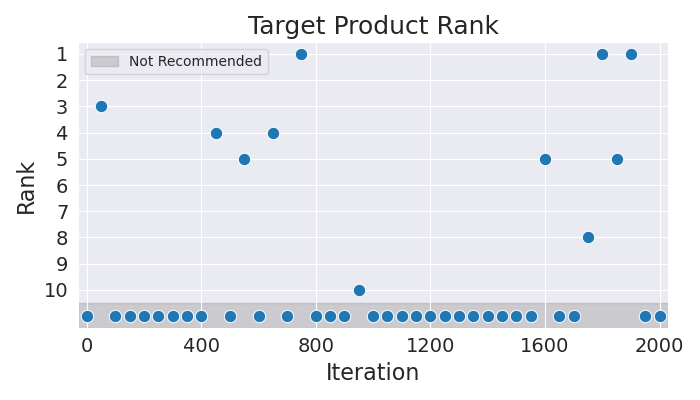

The data file committed next to this chart (first rows):
Iteration, Rank
0, 11
50, 3
100, 11
150, 11
200, 11
250, 11
300, 11
350, 11
400, 11
450, 4
500, 11
550, 5
600, 11
650, 4
700, 11
750, 1
800, 11
850, 11
900, 11
950, 10
1000, 11
1050, 11
1100, 11
1150, 11
1200, 11
1250, 11
1300, 11
1350, 11
1400, 11
1450, 11
1500, 11
1550, 11
1600, 5
1650, 11
1700, 11
1750, 8
1800, 1
1850, 5
1900, 1
1950, 11
2000, 11
